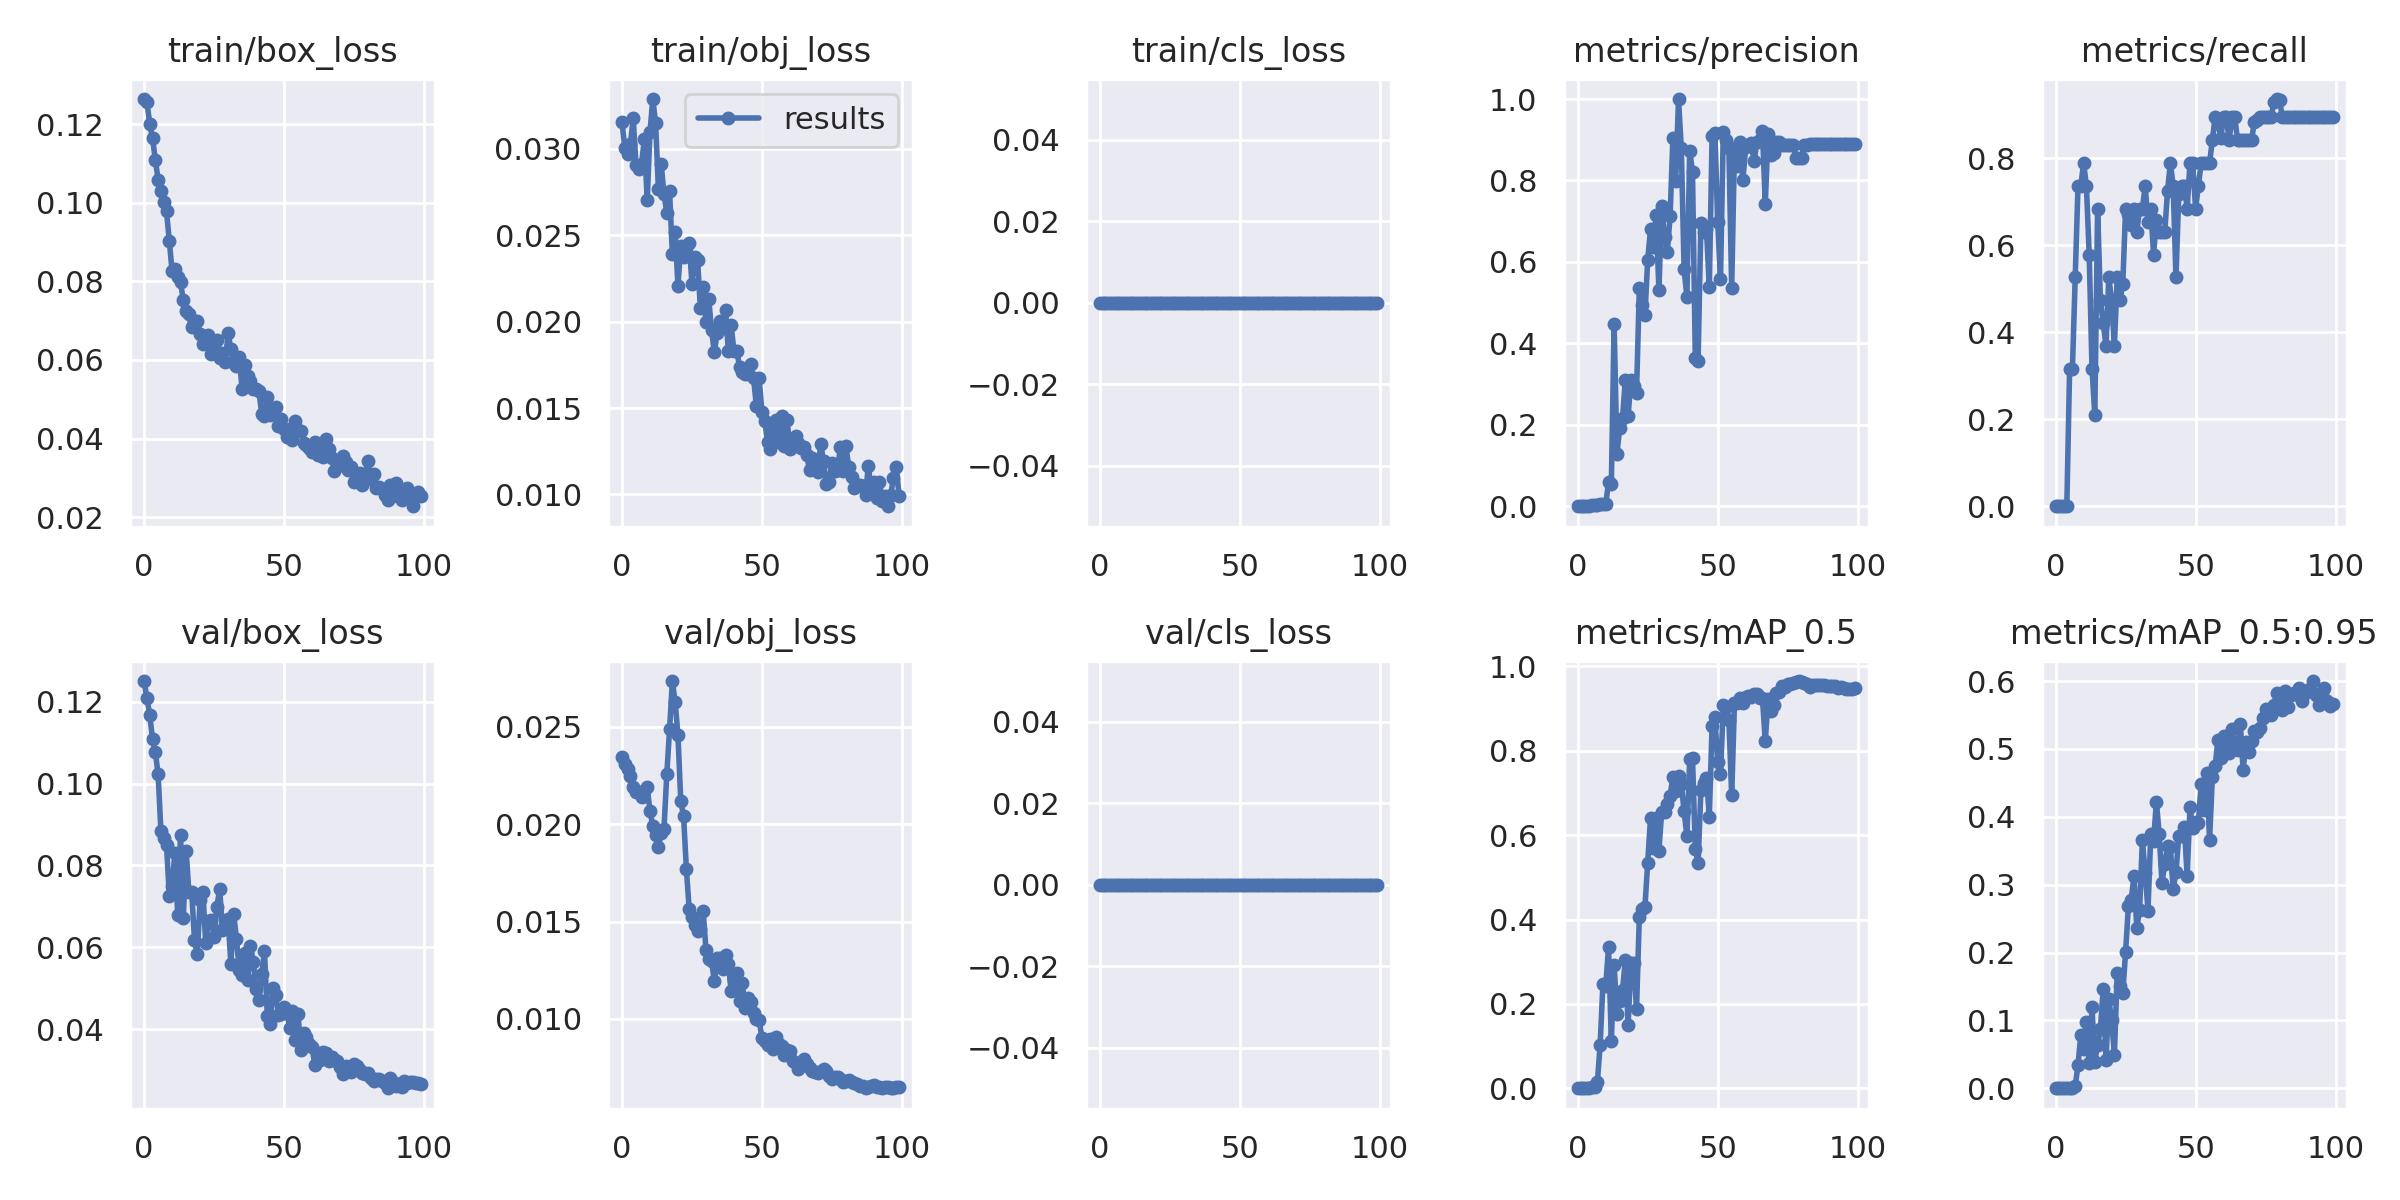

Data behind this chart, as committed beside it:
epoch, train/box_loss, train/obj_loss, train/cls_loss, metrics/precision, metrics/recall, metrics/mAP_0.5, metrics/mAP_0.5:0.95, val/box_loss, val/obj_loss, val/cls_loss, x/lr0, x/lr1, x/lr2
0, 0.1264, 0.03156, 0, 0, 0, 0, 0, 0.1251, 0.02347, 0, 0.0982, 0.0002, 0.0002
1, 0.1258, 0.03006, 0, 0, 0, 0, 0, 0.1208, 0.02312, 0, 0.09549, 0.0004951, 0.0004951
2, 0.1201, 0.02974, 0, 0, 0, 0, 0, 0.1168, 0.02282, 0, 0.09278, 0.0007842, 0.0007842
3, 0.1165, 0.03028, 0, 0, 0, 0, 0, 0.1109, 0.02248, 0, 0.09007, 0.001067, 0.001067
4, 0.111, 0.03177, 0, 0, 0, 0, 0, 0.1077, 0.02191, 0, 0.08735, 0.001345, 0.001345
5, 0.1059, 0.02908, 0, 0.002, 0.3158, 0.001984, 0.0002937, 0.1023, 0.02164, 0, 0.08462, 0.001616, 0.001616
6, 0.103, 0.02886, 0, 0.002, 0.3158, 0.004022, 0.001089, 0.08841, 0.02163, 0, 0.08188, 0.001881, 0.001881
7, 0.1002, 0.02914, 0, 0.003333, 0.5263, 0.01379, 0.003552, 0.08669, 0.02139, 0, 0.07914, 0.002141, 0.002141
8, 0.09783, 0.03058, 0, 0.004667, 0.7368, 0.1024, 0.03391, 0.08503, 0.0217, 0, 0.07639, 0.002394, 0.002394
9, 0.0903, 0.02703, 0, 0.004667, 0.7368, 0.2476, 0.0787, 0.07259, 0.02189, 0, 0.07364, 0.002642, 0.002642
10, 0.08258, 0.03097, 0, 0.005, 0.7895, 0.2414, 0.05829, 0.07489, 0.02068, 0, 0.07088, 0.002883, 0.002883
11, 0.08328, 0.03289, 0, 0.05951, 0.7368, 0.3356, 0.09727, 0.08313, 0.01992, 0, 0.06812, 0.003119, 0.003119
12, 0.08109, 0.03152, 0, 0.05481, 0.5789, 0.1128, 0.03763, 0.06796, 0.01946, 0, 0.06535, 0.003349, 0.003349
13, 0.07977, 0.02771, 0, 0.4481, 0.3158, 0.2928, 0.119, 0.08753, 0.01884, 0, 0.06257, 0.003572, 0.003572
14, 0.07522, 0.02912, 0, 0.1291, 0.2105, 0.1757, 0.03924, 0.06722, 0.01954, 0, 0.05979, 0.00379, 0.00379
15, 0.07257, 0.02739, 0, 0.1923, 0.6842, 0.2064, 0.06416, 0.08366, 0.01974, 0, 0.057, 0.004002, 0.004002
16, 0.07164, 0.02632, 0, 0.2158, 0.4737, 0.2318, 0.08671, 0.07354, 0.02256, 0, 0.05421, 0.004208, 0.004208
17, 0.06843, 0.02755, 0, 0.3101, 0.421, 0.3035, 0.1465, 0.07352, 0.02488, 0, 0.05141, 0.004408, 0.004408
18, 0.06968, 0.0239, 0, 0.2226, 0.3684, 0.1496, 0.04163, 0.06169, 0.02736, 0, 0.0486, 0.004602, 0.004602
19, 0.06987, 0.02517, 0, 0.3094, 0.5263, 0.2966, 0.1313, 0.0583, 0.02627, 0, 0.04579, 0.00479, 0.00479
20, 0.06663, 0.02207, 0, 0.2954, 0.4737, 0.2968, 0.09984, 0.07167, 0.02457, 0, 0.04297, 0.004972, 0.004972
21, 0.06408, 0.0244, 0, 0.2787, 0.3684, 0.1869, 0.04949, 0.07355, 0.02119, 0, 0.04015, 0.005149, 0.005149
22, 0.06554, 0.02375, 0, 0.5347, 0.5263, 0.4069, 0.1697, 0.06111, 0.02041, 0, 0.03732, 0.005319, 0.005319
23, 0.0664, 0.02425, 0, 0.4942, 0.4737, 0.4254, 0.151, 0.06646, 0.01771, 0, 0.03448, 0.005483, 0.005483
24, 0.06157, 0.02457, 0, 0.4689, 0.5118, 0.4297, 0.1408, 0.06677, 0.01565, 0, 0.03164, 0.005642, 0.005642
25, 0.06308, 0.02217, 0, 0.6054, 0.6842, 0.5352, 0.2006, 0.06263, 0.01524, 0, 0.02879, 0.005794, 0.005794
26, 0.06513, 0.02373, 0, 0.68, 0.6716, 0.641, 0.2683, 0.06992, 0.01481, 0, 0.02594, 0.005941, 0.005941
27, 0.06059, 0.02358, 0, 0.6365, 0.6458, 0.5691, 0.2778, 0.07429, 0.01452, 0, 0.02308, 0.006081, 0.006081
28, 0.06178, 0.02079, 0, 0.715, 0.6842, 0.6413, 0.3127, 0.06416, 0.01463, 0, 0.02022, 0.006216, 0.006216
29, 0.0596, 0.02198, 0, 0.5299, 0.6316, 0.5635, 0.2367, 0.06535, 0.01554, 0, 0.01734, 0.006345, 0.006345
30, 0.06682, 0.01997, 0, 0.7368, 0.6842, 0.6558, 0.2625, 0.067, 0.01355, 0, 0.01447, 0.006468, 0.006468
31, 0.06283, 0.0213, 0, 0.6601, 0.6842, 0.6542, 0.3657, 0.05583, 0.01309, 0, 0.01158, 0.006584, 0.006584
32, 0.05926, 0.01949, 0, 0.6242, 0.7368, 0.6733, 0.3178, 0.06821, 0.01298, 0, 0.008695, 0.006695, 0.006695
33, 0.05858, 0.01824, 0, 0.7127, 0.6534, 0.6938, 0.2619, 0.06198, 0.01192, 0, 0.006733, 0.006733, 0.006733
34, 0.06067, 0.01937, 0, 0.9044, 0.6842, 0.738, 0.375, 0.05445, 0.0131, 0, 0.006733, 0.006733, 0.006733
35, 0.05252, 0.02005, 0, 0.7976, 0.5789, 0.704, 0.3649, 0.05334, 0.01311, 0, 0.006634, 0.006634, 0.006634
36, 0.05875, 0.01965, 0, 1, 0.6592, 0.7407, 0.422, 0.0586, 0.01257, 0, 0.006535, 0.006535, 0.006535
37, 0.05597, 0.02069, 0, 0.8788, 0.6316, 0.7219, 0.3752, 0.05198, 0.01326, 0, 0.006436, 0.006436, 0.006436
38, 0.05467, 0.0183, 0, 0.5817, 0.6316, 0.6562, 0.3031, 0.0604, 0.01281, 0, 0.006337, 0.006337, 0.006337
39, 0.05273, 0.01979, 0, 0.5139, 0.6316, 0.597, 0.3307, 0.05642, 0.01143, 0, 0.006238, 0.006238, 0.006238
40, 0.05267, 0.01829, 0, 0.8733, 0.726, 0.7794, 0.3566, 0.04974, 0.01198, 0, 0.006139, 0.006139, 0.006139
41, 0.05219, 0.01833, 0, 0.8214, 0.7895, 0.7838, 0.3558, 0.04717, 0.01234, 0, 0.00604, 0.00604, 0.00604
42, 0.04633, 0.01739, 0, 0.3648, 0.7368, 0.5681, 0.2929, 0.05343, 0.01093, 0, 0.005941, 0.005941, 0.005941
43, 0.04571, 0.01706, 0, 0.3575, 0.5263, 0.5335, 0.318, 0.05909, 0.01184, 0, 0.005842, 0.005842, 0.005842
44, 0.05059, 0.01697, 0, 0.6945, 0.7185, 0.7062, 0.3718, 0.04331, 0.01056, 0, 0.005743, 0.005743, 0.005743
45, 0.0459, 0.01695, 0, 0.6738, 0.7368, 0.7237, 0.3711, 0.04116, 0.01109, 0, 0.005644, 0.005644, 0.005644
46, 0.04661, 0.01754, 0, 0.6801, 0.7368, 0.7366, 0.3845, 0.05014, 0.01088, 0, 0.005545, 0.005545, 0.005545
47, 0.048, 0.01673, 0, 0.5373, 0.6842, 0.6441, 0.3128, 0.04829, 0.01032, 0, 0.005446, 0.005446, 0.005446
48, 0.04328, 0.01513, 0, 0.9086, 0.7895, 0.8593, 0.4143, 0.04359, 0.01001, 0, 0.005347, 0.005347, 0.005347
49, 0.04487, 0.01675, 0, 0.9176, 0.7895, 0.8793, 0.3828, 0.04378, 0.009931, 0, 0.005248, 0.005248, 0.005248
50, 0.04231, 0.01476, 0, 0.6986, 0.6842, 0.7723, 0.3918, 0.04547, 0.009026, 0, 0.005149, 0.005149, 0.005149
51, 0.04051, 0.01427, 0, 0.5574, 0.7368, 0.7444, 0.3912, 0.04427, 0.008884, 0, 0.00505, 0.00505, 0.00505
52, 0.04249, 0.01301, 0, 0.9201, 0.7895, 0.9088, 0.449, 0.04031, 0.008667, 0, 0.004951, 0.004951, 0.004951
53, 0.03956, 0.01261, 0, 0.8983, 0.7895, 0.9034, 0.4098, 0.04451, 0.008981, 0, 0.004852, 0.004852, 0.004852
54, 0.04434, 0.01366, 0, 0.8802, 0.7895, 0.873, 0.4639, 0.0374, 0.008463, 0, 0.004753, 0.004753, 0.004753
55, 0.04216, 0.01433, 0, 0.5348, 0.7895, 0.6942, 0.3652, 0.04375, 0.009048, 0, 0.004654, 0.004654, 0.004654
56, 0.04202, 0.01304, 0, 0.8806, 0.8421, 0.9143, 0.4586, 0.03494, 0.008709, 0, 0.004555, 0.004555, 0.004555
57, 0.0388, 0.01452, 0, 0.8344, 0.8947, 0.9127, 0.4753, 0.03907, 0.008593, 0, 0.004456, 0.004456, 0.004456
58, 0.03842, 0.01283, 0, 0.8934, 0.883, 0.9253, 0.5139, 0.0381, 0.008163, 0, 0.004357, 0.004357, 0.004357
59, 0.03759, 0.0143, 0, 0.8009, 0.8471, 0.9135, 0.4867, 0.0365, 0.008376, 0, 0.004258, 0.004258, 0.004258
... 40 more rows
